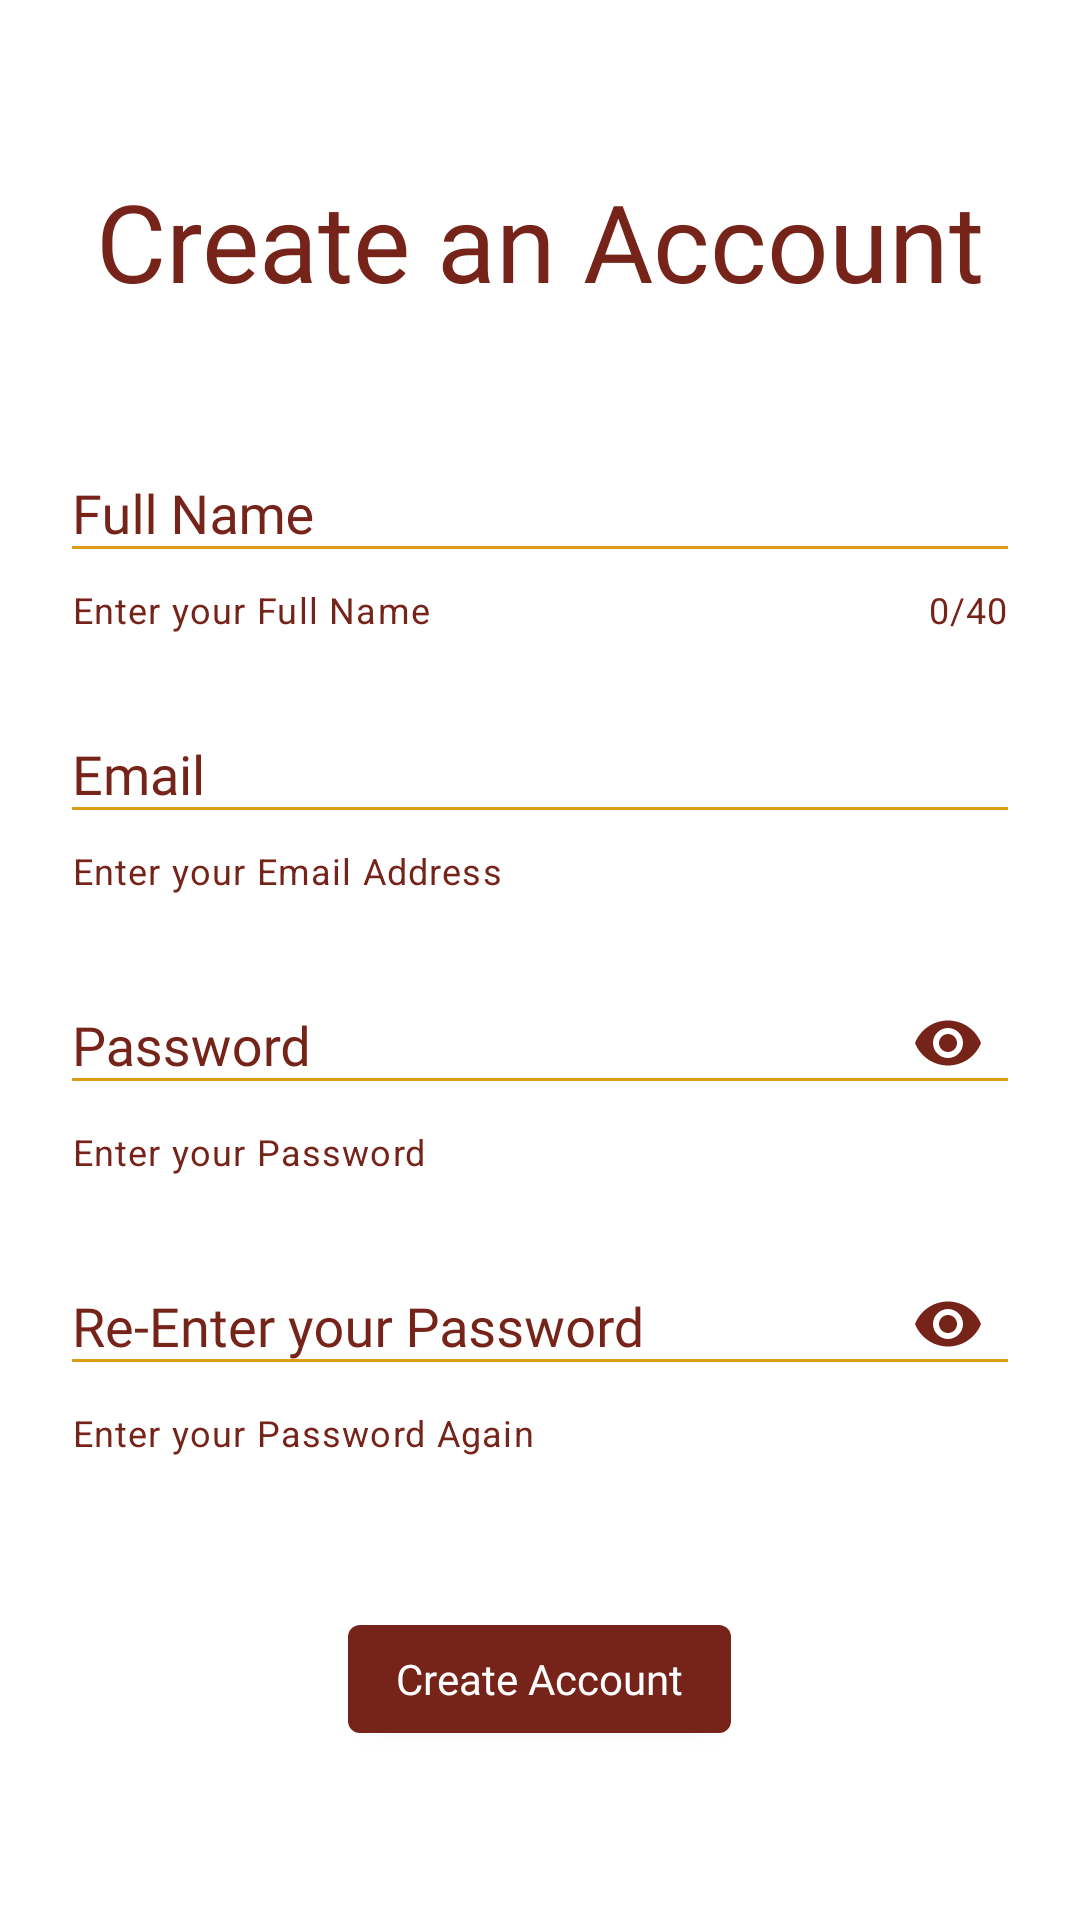

Write the Android layout XML for this screen, with the resource values it uses.
<!-- AndroidManifest.xml: application theme Theme.TeamSync -->
<!-- res/layout/fragment_signup.xml -->
<?xml version="1.0" encoding="utf-8"?>
<RelativeLayout xmlns:android="http://schemas.android.com/apk/res/android"
    xmlns:app="http://schemas.android.com/apk/res-auto"
    xmlns:tools="http://schemas.android.com/tools"
    android:layout_width="match_parent"
    android:layout_height="match_parent"
    tools:context=".fragments.SignupFragment"
    android:id="@+id/signupFragment"
    android:padding="20dp"
    android:layout_centerInParent="true"
    style="@style/themeFragment">

    <RelativeLayout
        android:layout_width="wrap_content"
        android:layout_height="wrap_content"
        android:layout_centerInParent="true">

        <TextView
            android:id="@+id/createAccTxt"
            android:layout_width="wrap_content"
            android:layout_height="wrap_content"
            android:text="Create an Account"
            android:textSize="36dp"
            android:textColor="@color/maroon"
            android:fontFamily="@font/nunito"
            android:layout_centerHorizontal="true"/>

        <com.google.android.material.textfield.TextInputLayout
            android:id="@+id/fullNameInput"
            android:layout_width="match_parent"
            android:layout_height="wrap_content"
            android:layout_below="@+id/createAccTxt"
            android:hint="Full Name"
            app:endIconMode="clear_text"
            android:layout_marginTop="40dp"
            app:counterEnabled="true"
            app:counterMaxLength="40"
            app:helperText="Enter your Full Name"
            app:errorEnabled="true"
            style="@style/Theme.Login">

            <com.google.android.material.textfield.TextInputEditText
                android:id="@+id/fullNameInputTxt"
                android:layout_width="match_parent"
                android:layout_height="wrap_content"
                android:textColor="@color/maroon"
                android:inputType="text"
                android:fontFamily="@font/nunito">
            </com.google.android.material.textfield.TextInputEditText>

        </com.google.android.material.textfield.TextInputLayout>

        <com.google.android.material.textfield.TextInputLayout
            android:id="@+id/emailInput"
            android:layout_width="match_parent"
            android:layout_height="wrap_content"
            android:layout_below="@+id/fullNameInput"
            android:hint="Email"
            app:endIconMode="clear_text"
            android:layout_marginTop="20dp"
            app:helperText="Enter your Email Address"
            app:errorEnabled="true"
            style="@style/Theme.Login">

            <com.google.android.material.textfield.TextInputEditText
                android:id="@+id/emailInputTxt"
                android:layout_width="match_parent"
                android:layout_height="wrap_content"
                android:textColor="@color/maroon"
                android:inputType="textEmailAddress"
                android:fontFamily="@font/nunito">
            </com.google.android.material.textfield.TextInputEditText>

        </com.google.android.material.textfield.TextInputLayout>

        <com.google.android.material.textfield.TextInputLayout
            android:id="@+id/passwordInput"
            android:layout_width="match_parent"
            android:layout_height="wrap_content"
            android:layout_below="@+id/emailInput"
            android:hint="Password"
            app:endIconMode="password_toggle"
            android:layout_marginTop="20dp"
            app:helperText="Enter your Password"
            app:errorEnabled="true"
            style="@style/Theme.Login">

            <com.google.android.material.textfield.TextInputEditText
                android:id="@+id/passwordInputTxt"
                android:layout_width="match_parent"
                android:layout_height="wrap_content"
                android:textColor="@color/maroon"
                android:inputType="textPassword"
                android:fontFamily="@font/nunito">
            </com.google.android.material.textfield.TextInputEditText>

        </com.google.android.material.textfield.TextInputLayout>

        <com.google.android.material.textfield.TextInputLayout
            android:id="@+id/rePasswordInput"
            android:layout_width="match_parent"
            android:layout_height="wrap_content"
            android:layout_below="@+id/passwordInput"
            android:hint="Re-Enter your Password"
            app:endIconMode="password_toggle"
            android:layout_marginTop="20dp"
            app:helperText="Enter your Password Again"
            app:errorEnabled="true"
            style="@style/Theme.Login">

            <com.google.android.material.textfield.TextInputEditText
                android:id="@+id/rePasswordInputTxt"
                android:layout_width="match_parent"
                android:layout_height="wrap_content"
                android:textColor="@color/maroon"
                android:inputType="textPassword"
                android:fontFamily="@font/nunito">
            </com.google.android.material.textfield.TextInputEditText>

        </com.google.android.material.textfield.TextInputLayout>

        <com.google.android.material.button.MaterialButton
            android:id="@+id/createAccountBtn"
            android:layout_width="wrap_content"
            android:layout_height="wrap_content"
            android:layout_below="@id/rePasswordInput"
            android:layout_marginTop="50dp"
            android:fontFamily="@font/nunito"
            android:text="Create Account"
            android:layout_centerHorizontal="true"
            android:textColor="@color/white"
            style="@style/Widget.App.textField"/>

    </RelativeLayout>

</RelativeLayout>
<!-- resources referenced by this layout -->
<resources>
  <color name="maroon">#762419</color>
  <color name="white">#FFFFFFFF</color>
  <style name="Theme.Login" parent="Widget.MaterialComponents.TextInputLayout.OutlinedBox">
          <item name="materialThemeOverlay">@style/ThemeOverlay.App.ExposedDropdownMenu</item>
          <item name="helperTextTextColor">@color/maroon</item>
          <item name="placeholderTextColor">@color/maroon</item>
          <item name="counterTextColor">@color/maroon</item>
          <item name="cursorColor">@color/gold</item>
          <item name="hintTextColor">@color/maroon</item>
          <item name="android:textColorHint">@color/maroon</item>
          <item name="endIconTint">@color/maroon</item>
      </style>
  <style name="Widget.App.textField" parent="Widget.MaterialComponents.TextInputLayout.OutlinedBox">
          <item name="materialThemeOverlay">@style/ThemeOverlay.App.ExposedDropdownMenu</item>
          <item name="helperTextTextColor">@color/white</item>
          <item name="boxStrokeColor">@color/gold</item>
          <item name="placeholderTextColor">@color/gold</item>
          <item name="counterTextColor">@color/white</item>
          <item name="cursorColor">@color/white</item>
          <item name="hintTextColor">@color/gold</item>
          <item name="android:textColorHint">@color/gold</item>
      </style>
  <style name="themeFragment" parent="Theme.MaterialComponents.DayNight.NoActionBar">
          <item name="android:background">@color/design_default_color_background</item>
          <item name="android:clickable">true</item>
      </style>
  <style name="Theme.TeamSync" parent="Theme.MaterialComponents.DayNight.NoActionBar">
          <item name="colorPrimary">@color/maroon</item>
          <item name="colorPrimaryDark">@color/maroon</item>
          <item name="colorSecondary">@color/gold</item>
          <item name="android:textColorPrimary">@color/maroon</item>
          <item name="android:textColorSecondary">@color/gold</item>
          <item name="colorSurface">@color/gold</item>
      </style>
  <style name="ThemeOverlay.App.ExposedDropdownMenu" parent="">
          <item name="colorSurface">@color/maroon</item>
          <item name="colorOnSurface">@color/maroon</item>
      </style>
  <color name="gold">#E09C15</color>
</resources>
